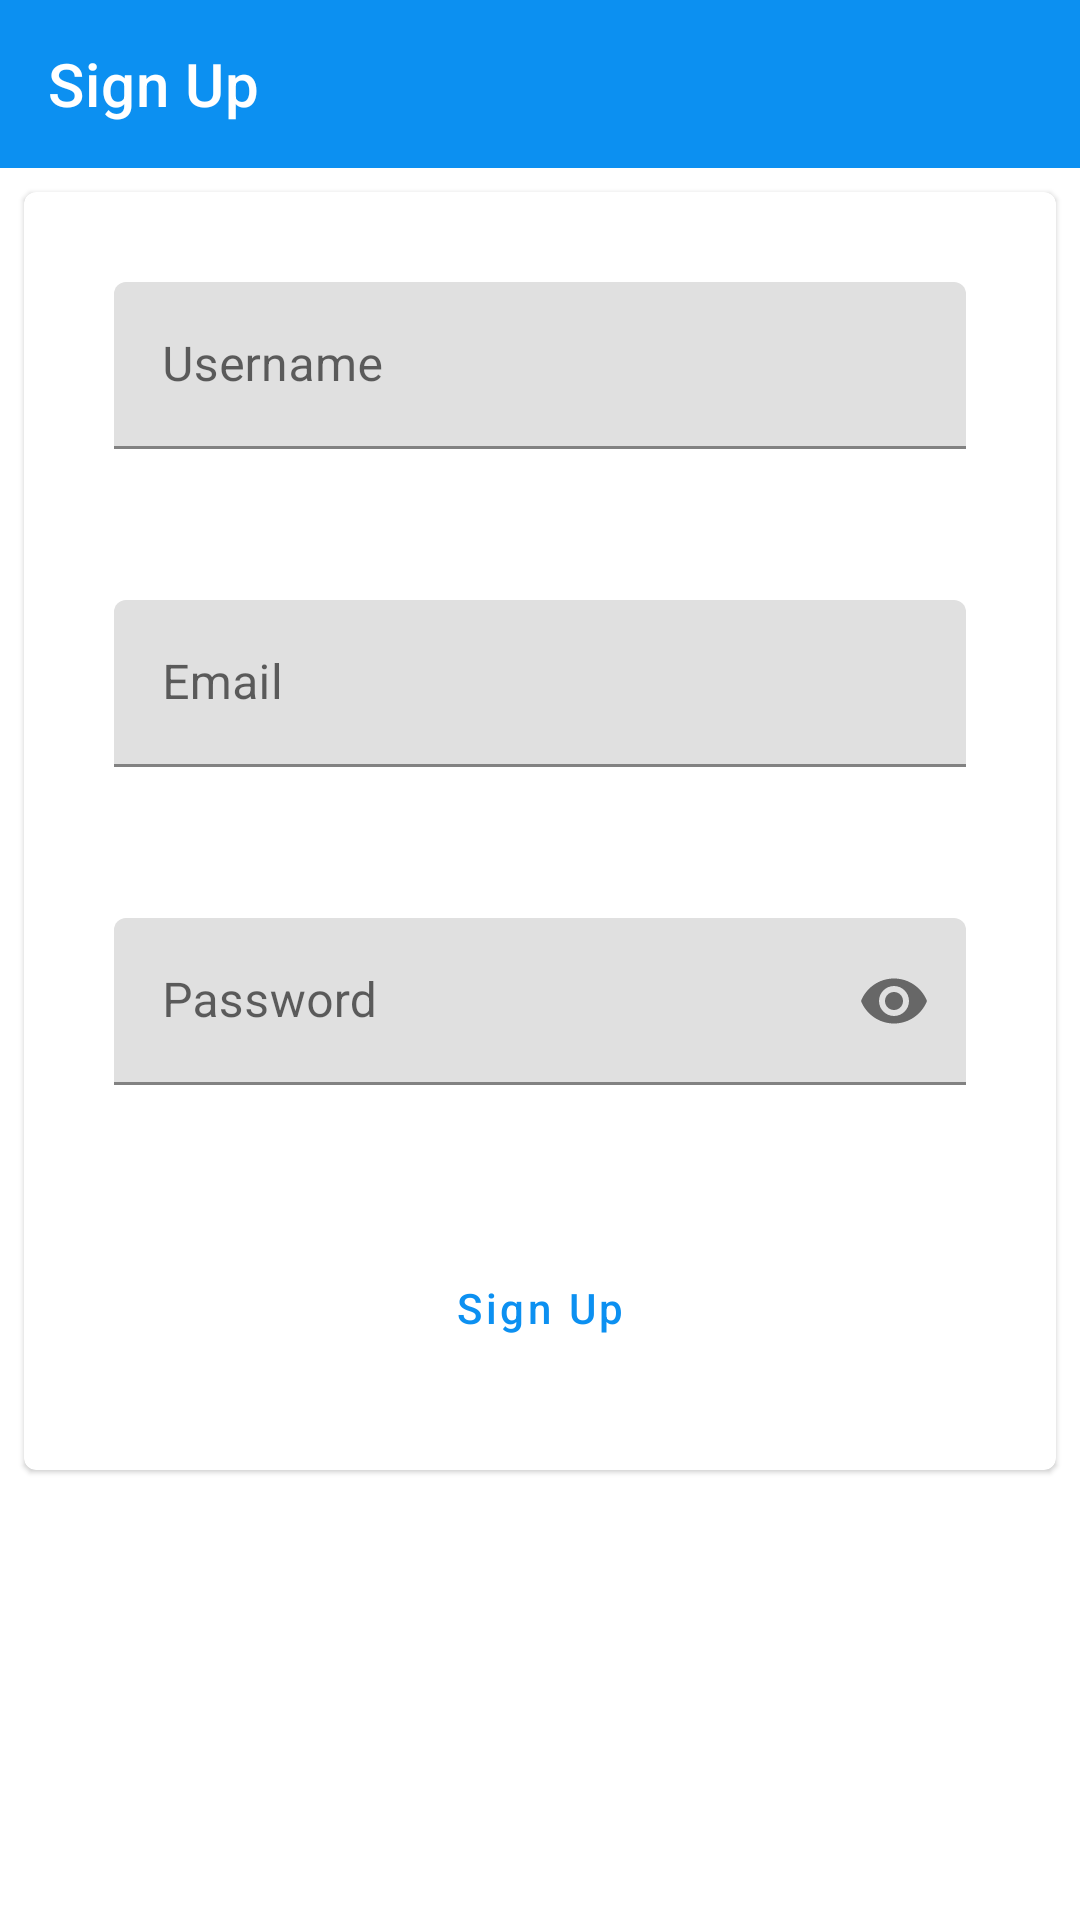

Reconstruct the res/layout file that produces this screen, plus the resources it refers to.
<!-- AndroidManifest.xml: application theme Theme.ManagerPro -->
<!-- res/layout/activity_sign_up.xml -->
<?xml version="1.0" encoding="utf-8"?>
<androidx.constraintlayout.widget.ConstraintLayout xmlns:android="http://schemas.android.com/apk/res/android"
    xmlns:app="http://schemas.android.com/apk/res-auto"
    xmlns:tools="http://schemas.android.com/tools"
    android:layout_width="match_parent"
    android:layout_height="match_parent"
    tools:context=".activities.SignUpActivity">

    <com.google.android.material.appbar.AppBarLayout
        app:layout_constraintTop_toTopOf="parent"
        app:layout_constraintEnd_toEndOf="parent"
        app:layout_constraintStart_toStartOf="parent"
        android:id="@+id/signUpToolbarLayout"
        android:layout_width="match_parent"
        android:layout_height="wrap_content"
        style="@style/Widget.MaterialComponents.AppBarLayout.PrimarySurface"
        android:fitsSystemWindows="true">

        <com.google.android.material.appbar.MaterialToolbar
            android:id="@+id/signUpToolbar"
            android:layout_width="match_parent"
            android:layout_height="?attr/actionBarSize"
            app:title="@string/sign_up"
            style="@style/Widget.MaterialComponents.Toolbar.PrimarySurface"
            android:background="@android:color/transparent"
            android:elevation="0dp" />

    </com.google.android.material.appbar.AppBarLayout>



    <com.google.android.material.card.MaterialCardView
        app:layout_constraintTop_toBottomOf="@id/signUpToolbarLayout"
        app:layout_constraintEnd_toEndOf="parent"
        app:layout_constraintStart_toStartOf="parent"
        android:elevation="5dp"
        android:id="@+id/card"
        android:layout_width="match_parent"
        android:layout_height="wrap_content"
        android:layout_margin="8dp">


            <LinearLayout
                android:layout_width="match_parent"
                android:layout_height="wrap_content"
                android:orientation="vertical"
                android:padding="15dp">
                <com.google.android.material.textfield.TextInputLayout
                    android:id="@+id/signUpUsernameTVLayout"
                    android:layout_width="match_parent"
                    app:errorEnabled="true"
                    android:layout_height="wrap_content"
                    android:padding="15dp"
                    android:hint="@string/username"
                    >
                    <com.google.android.material.textfield.TextInputEditText
                        android:id="@+id/signUpUsernameET"
                        android:layout_width="match_parent"
                        android:layout_height="wrap_content"
                        />
                </com.google.android.material.textfield.TextInputLayout>
                <com.google.android.material.textfield.TextInputLayout
                    android:id="@+id/signUpEmailETLayout"
                    android:layout_width="match_parent"
                    app:errorEnabled="true"
                    android:padding="15dp"
                    android:layout_height="wrap_content"
                    android:hint="@string/email">
                    <com.google.android.material.textfield.TextInputEditText
                        android:id="@+id/signUpEmailET"
                        android:inputType="textEmailAddress"
                        android:layout_width="match_parent"
                        android:layout_height="wrap_content"
                        />
                </com.google.android.material.textfield.TextInputLayout>
                <com.google.android.material.textfield.TextInputLayout
                    android:id="@+id/signUpPasswordETLayout"
                    android:padding="15dp"
                    android:layout_width="match_parent"
                    app:errorEnabled="true"
                    android:layout_height="wrap_content"
                    android:hint="@string/password"
                    app:endIconMode="password_toggle">
                    <com.google.android.material.textfield.TextInputEditText
                        android:id="@+id/signUpPasswordET"
                        android:inputType="textPassword"
                        android:layout_width="match_parent"
                        android:layout_height="wrap_content"
                        />
                </com.google.android.material.textfield.TextInputLayout>

                <Button
                    android:id="@+id/signupActivityBTN"
                    android:layout_width="match_parent"
                    android:layout_height="wrap_content"
                    android:layout_margin="15dp"
                    android:textAllCaps="false"
                    android:text="@string/sign_up"
                    style="?attr/materialButtonOutlinedStyle"
                    />

        </LinearLayout>

    </com.google.android.material.card.MaterialCardView>
</androidx.constraintlayout.widget.ConstraintLayout>
<!-- resources referenced by this layout -->
<resources>
  <string name="email">Email</string>
  <string name="password">Password</string>
  <string name="sign_up">Sign Up</string>
  <string name="username">Username</string>
  <style name="Theme.ManagerPro" parent="Theme.MaterialComponents.DayNight.NoActionBar">
          
          <item name="colorPrimary">@color/colorPrimary</item>
          <item name="colorPrimaryVariant">@color/colorPrimaryDark</item>
          <item name="colorOnPrimary">@color/white</item>
          
          <item name="colorSecondary">@color/teal_200</item>
          <item name="colorSecondaryVariant">@color/teal_700</item>
          <item name="colorOnSecondary">@color/black</item>
          
          <item name="android:statusBarColor" tools:targetApi="l">?attr/colorPrimaryVariant</item>
          
  
  
      </style>
  <color name="colorPrimary">#0C90F1</color>
  <color name="colorPrimaryDark">#0591F8</color>
  <color name="white">#FFFFFFFF</color>
  <color name="teal_200">#FF03DAC5</color>
  <color name="teal_700">#FF018786</color>
  <color name="black">#FF000000</color>
</resources>
